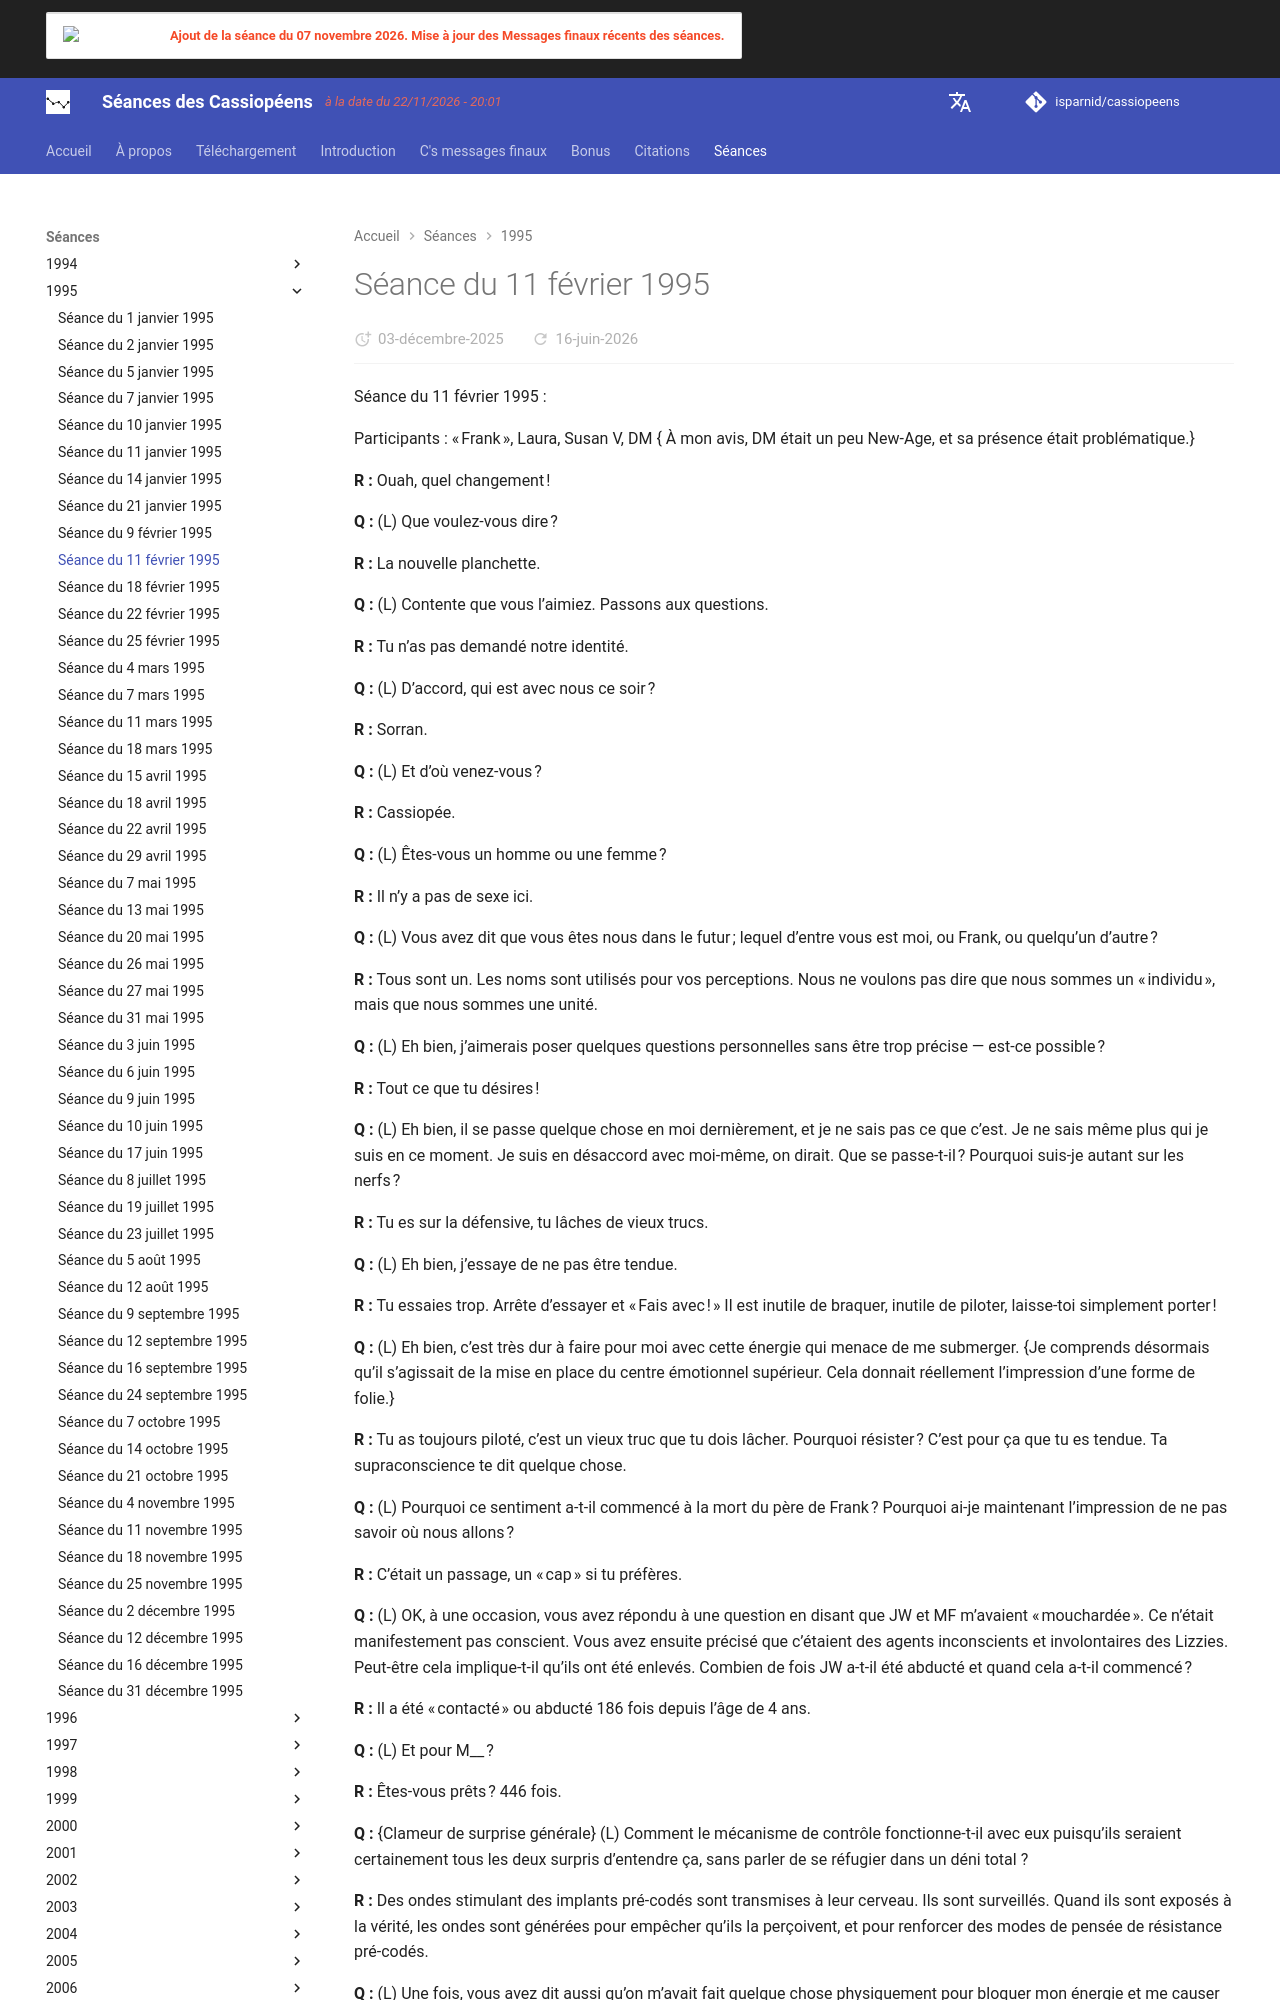

repository: isparnid/cassiopeens · page: séances/1995/1995-02-11/index.html · generator: mkdocs

---
title: "Séance du 11 février 1995"
date:
  created: 2026-01-24
  updated: 2026-01-24
---

# Séance du 11 février 1995

Séance du 11 février 1995 :

Participants : « Frank », Laura, Susan V, DM { À mon avis, DM était un peu New-Age, et sa présence était problématique.}

**R :** Ouah, quel changement !

**Q :** (L) Que voulez-vous dire ?

**R :** La nouvelle planchette.

**Q :** (L) Contente que vous l’aimiez. Passons aux questions.

**R :** Tu n’as pas demandé notre identité.

**Q :** (L) D’accord, qui est avec nous ce soir ?

**R :** Sorran.

**Q :** (L) Et d’où venez-vous ?

**R :** Cassiopée.

**Q :** (L) Êtes-vous un homme ou une femme ?

**R :** Il n’y a pas de sexe ici.

**Q :** (L) Vous avez dit que vous êtes nous dans le futur ; lequel d’entre vous est moi, ou Frank, ou quelqu’un d’autre ?

**R :** Tous sont un. Les noms sont utilisés pour vos perceptions. Nous ne voulons pas dire que nous sommes un « individu », mais que nous sommes une unité.

**Q :** (L) Eh bien, j’aimerais poser quelques questions personnelles sans être trop précise — est-ce possible ?

**R :** Tout ce que tu désires !

**Q :** (L) Eh bien, il se passe quelque chose en moi dernièrement, et je ne sais pas ce que c’est. Je ne sais même plus qui je suis en ce moment. Je suis en désaccord avec moi-même, on dirait. Que se passe-t-il ? Pourquoi suis-je autant sur les nerfs ?

**R :** Tu es sur la défensive, tu lâches de vieux trucs.

**Q :** (L) Eh bien, j’essaye de ne pas être tendue.

**R :** Tu essaies trop. Arrête d’essayer et « Fais avec ! » Il est inutile de braquer, inutile de piloter, laisse-toi simplement porter !

**Q :** (L) Eh bien, c’est très dur à faire pour moi avec cette énergie qui menace de me submerger. {Je comprends désormais qu’il s’agissait de la mise en place du centre émotionnel supérieur. Cela donnait réellement l’impression d’une forme de folie.}

**R :** Tu as toujours piloté, c’est un vieux truc que tu dois lâcher. Pourquoi résister ? C’est pour ça que tu es tendue. Ta supraconscience te dit quelque chose.

**Q :** (L) Pourquoi ce sentiment a-t-il commencé à la mort du père de Frank ? Pourquoi ai-je maintenant l’impression de ne pas savoir où nous allons ?

**R :** C’était un passage, un « cap » si tu préfères.

**Q :** (L) OK, à une occasion, vous avez répondu à une question en disant que JW et MF m’avaient « mouchardée ». Ce n’était manifestement pas conscient. Vous avez ensuite précisé que c’étaient des agents inconscients et involontaires des Lizzies. Peut-être cela implique-t-il qu’ils ont été enlevés. Combien de fois JW a-t-il été abducté et quand cela a-t-il commencé ?

**R :** Il a été « contacté » ou abducté 186 fois depuis l’âge de 4 ans.

**Q :** (L) Et pour M__ ?

**R :** Êtes-vous prêts ? 446 fois.

**Q :** {Clameur de surprise générale} (L) Comment le mécanisme de contrôle fonctionne-t-il avec eux puisqu’ils seraient certainement tous les deux surpris d’entendre ça, sans parler de se réfugier dans un déni total ?

**R :** Des ondes stimulant des implants pré-codés sont transmises à leur cerveau. Ils sont surveillés. Quand ils sont exposés à la vérité, les ondes sont générées pour empêcher qu’ils la perçoivent, et pour renforcer des modes de pensée de résistance pré-codés.

**Q :** (L) Une fois, vous avez dit aussi qu’on m’avait fait quelque chose physiquement pour bloquer mon énergie et me causer des problèmes physiques. Qu’est-ce que c’était ?

**R :** Ta thyroïde a été inhibée.

**Q :** (L) Vous avez aussi dit que le libre arbitre est la loi la plus importante de la conscience dans la création. Pourquoi ne peut-on pas exercer notre libre arbitre et refuser d’être abducté et de faire l’objet d’expériences ?

**R :** Ceux qui enlèvent exercent leur libre arbitre en le faisant.

**Q :** (L) Pourquoi leur libre arbitre l’emporte-t-il sur le nôtre ?

**R :** Pourquoi votre libre arbitre l’emporte-t-il sur celui des êtres de densité 2 et 1 ?

**Q :** (L) Lors d’une séance, vous m’avez dit que l’ovni que j’avais vu au-dessus de ma piscine était une « projection de réalité multiple ». Qu’est-ce que ça veut dire en termes simples ? Avons-nous vu un appareil fait de tôle et de boulons, où était-ce la projection de quelque chose ?
